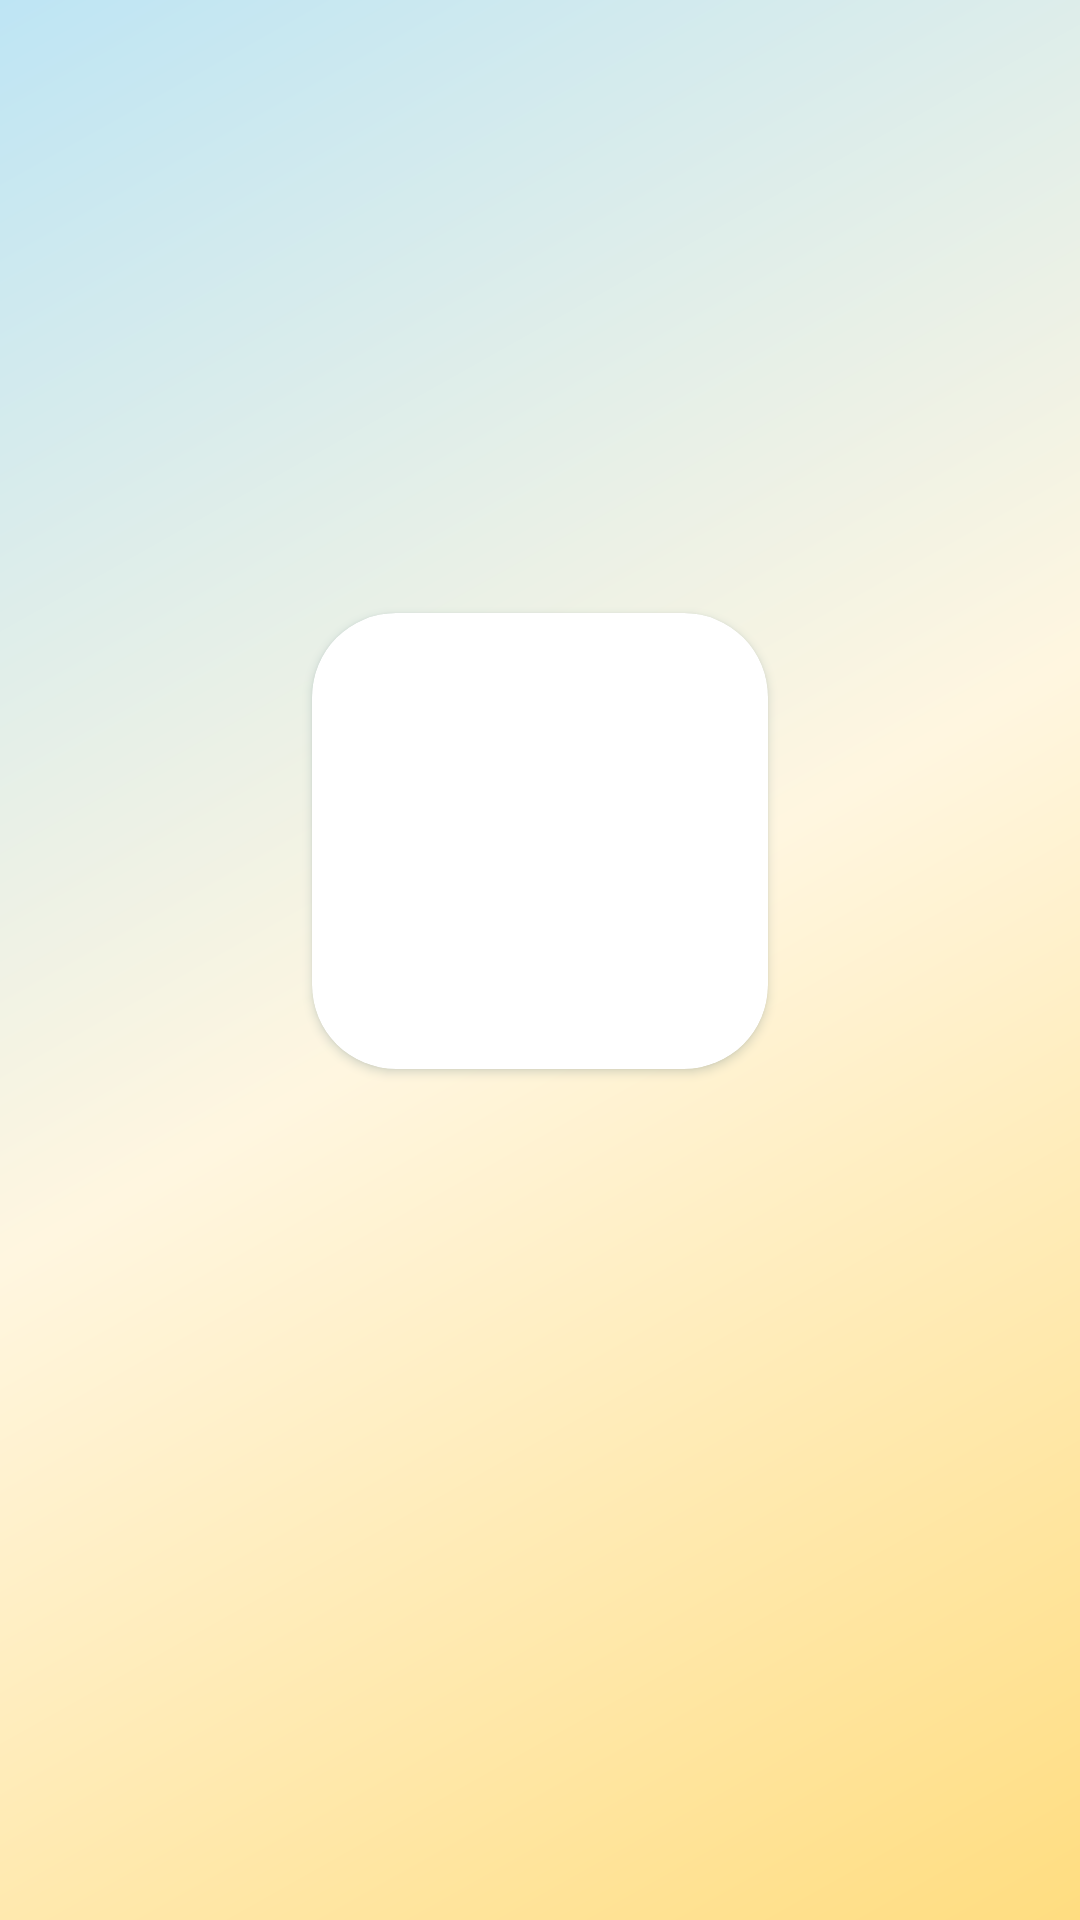

Layout XML and referenced resources for this Android screen:
<!-- AndroidManifest.xml: application theme Theme.Tracker -->
<!-- res/layout/activity_onboarding.xml -->
<?xml version="1.0" encoding="utf-8"?>
<FrameLayout xmlns:android="http://schemas.android.com/apk/res/android"
    xmlns:app="http://schemas.android.com/apk/res-auto"
    xmlns:tools="http://schemas.android.com/tools"
    android:id="@+id/root"
    android:layout_width="match_parent"
    android:layout_height="match_parent"
    android:background="@drawable/bg_header_full"
    tools:ignore="UselessParent">

    <ScrollView
        android:id="@+id/scroll"
        android:layout_width="match_parent"
        android:layout_height="match_parent"
        android:fillViewport="true">

        <LinearLayout
            android:id="@+id/column"
            android:layout_width="match_parent"
            android:layout_height="wrap_content"
            android:gravity="center"
            android:orientation="vertical"
            android:padding="24dp">

            
            <com.google.android.material.card.MaterialCardView
                android:id="@+id/logoTile"
                android:layout_width="wrap_content"
                android:layout_height="wrap_content"
                app:cardBackgroundColor="@color/logo_tile"
                app:cardCornerRadius="28dp"
                app:cardElevation="2dp">

                <ImageView
                    android:id="@+id/logo"
                    android:layout_width="@dimen/onboarding_logo_size"
                    android:layout_height="@dimen/onboarding_logo_size"
                    android:layout_margin="12dp"
                    android:contentDescription="@string/hospital_logo_desc"
                    android:scaleType="fitCenter"
                    android:src="@drawable/hospital_logo" />
            </com.google.android.material.card.MaterialCardView>

            
            <TextView
                android:id="@+id/appNameArabic"
                android:layout_width="match_parent"
                android:layout_height="wrap_content"
                android:layout_marginTop="16dp"
                android:gravity="center"
                android:textColor="@color/on_gradient"
                android:textDirection="rtl"
                android:textSize="24sp"
                android:textStyle="bold"
                tools:text="@string/hospital_name" />

            <TextView
                android:id="@+id/appNameEnglish"
                android:layout_width="match_parent"
                android:layout_height="wrap_content"
                android:layout_marginTop="4dp"
                android:gravity="center"
                android:textColor="@color/on_gradient"
                android:textDirection="ltr"
                android:textSize="20sp"
                android:textStyle="bold"
                tools:text="@string/hospital_name" />

            
            <com.google.android.material.card.MaterialCardView
                android:id="@+id/languageCard"
                android:layout_width="match_parent"
                android:layout_height="wrap_content"
                android:layout_marginTop="24dp"
                android:visibility="gone"
                app:cardCornerRadius="28dp">

                <LinearLayout
                    android:layout_width="match_parent"
                    android:layout_height="wrap_content"
                    android:orientation="vertical"
                    android:padding="24dp">

                    <TextView
                        android:layout_width="match_parent"
                        android:layout_height="wrap_content"
                        android:gravity="center"
                        android:text="@string/onboarding_language_title"
                        android:textAppearance="?attr/textAppearanceTitleLarge" />

                    <com.google.android.material.button.MaterialButton
                        android:id="@+id/arabicButton"
                        android:layout_width="match_parent"
                        android:layout_height="wrap_content"
                        android:layout_marginTop="20dp"
                        android:minHeight="64dp"
                        android:text="@string/language_arabic"
                        android:textSize="22sp" />

                    <com.google.android.material.button.MaterialButton
                        android:id="@+id/englishButton"
                        style="@style/Widget.PillPals.Button.Outlined"
                        android:layout_width="match_parent"
                        android:layout_height="wrap_content"
                        android:layout_marginTop="12dp"
                        android:minHeight="64dp"
                        android:text="@string/language_english"
                        android:textSize="22sp" />
                </LinearLayout>
            </com.google.android.material.card.MaterialCardView>

            
            <com.google.android.material.card.MaterialCardView
                android:id="@+id/pinCard"
                android:layout_width="match_parent"
                android:layout_height="wrap_content"
                android:layout_marginTop="24dp"
                android:visibility="gone"
                app:cardCornerRadius="28dp">

                <LinearLayout
                    android:layout_width="match_parent"
                    android:layout_height="wrap_content"
                    android:orientation="vertical"
                    android:padding="24dp">

                    <TextView
                        android:layout_width="match_parent"
                        android:layout_height="wrap_content"
                        android:text="@string/pin_create_title"
                        android:textAppearance="?attr/textAppearanceTitleLarge" />

                    <TextView
                        android:layout_width="match_parent"
                        android:layout_height="wrap_content"
                        android:layout_marginTop="8dp"
                        android:text="@string/pin_create_message"
                        android:textAppearance="?attr/textAppearanceBodyMedium" />

                    
                    <com.google.android.material.button.MaterialButton
                        android:id="@+id/createPinButton"
                        android:layout_width="match_parent"
                        android:layout_height="wrap_content"
                        android:layout_marginTop="16dp"
                        android:minHeight="56dp"
                        android:text="@string/pin_create_title"
                        app:icon="@drawable/ic_lock" />
                </LinearLayout>
            </com.google.android.material.card.MaterialCardView>
        </LinearLayout>
    </ScrollView>
</FrameLayout>
<!-- resources referenced by this layout -->
<resources>
  <color name="logo_tile">#FFFFFF</color>
  <color name="on_gradient">#1D1B18</color>
  <dimen name="onboarding_logo_size">96dp</dimen>
  <string name="hospital_logo_desc">Smouha University Children\'s Hospital logo</string>
  <string name="hospital_name">Smouha University Children\'s Hospital</string>
  <string name="language_arabic" translatable="false">العربية</string>
  <string name="language_english" translatable="false">English</string>
  <string name="onboarding_language_title">Choose the app language</string>
  <string name="pin_create_message">Only grown-ups should know this PIN. It is needed to confirm pills, to add, edit or delete medicines, and for some parent settings.</string>
  <string name="pin_create_title">Create a parent PIN</string>
  <style name="Theme.Tracker" parent="Base.Theme.Tracker" />
  <color name="gradient_center">#FFF6E0</color>
  <color name="gradient_end">#FFDD80</color>
  <color name="gradient_start">#BEE5F4</color>
  <style name="ShapeAppearance.PillPals.Circle" parent="">
          <item name="cornerFamily">rounded</item>
          <item name="cornerSize">50%</item>
      </style>
  <color name="primary">#A84A0A</color>
  <color name="on_primary">#FFFFFF</color>
  <color name="primary_container">#FFE2C6</color>
  <color name="on_primary_container">#5F2700</color>
  <color name="secondary">#7A5700</color>
  <color name="on_secondary">#FFFFFF</color>
  <color name="secondary_container">#FDC440</color>
  <color name="on_secondary_container">#3B2800</color>
  <color name="tertiary">#0B6A86</color>
  <color name="on_tertiary">#FFFFFF</color>
  <color name="tertiary_container">#D4EEF7</color>
  <color name="on_tertiary_container">#073A4C</color>
  <color name="background">#F4FAFD</color>
  <color name="on_background">#1D1B18</color>
  <color name="surface">#F4FAFD</color>
  <color name="on_surface">#1D1B18</color>
  <color name="surface_variant">#E4EEF3</color>
  <color name="on_surface_variant">#4A545C</color>
  <color name="outline">#6E7880</color>
  <color name="surface_lowest">#FFFFFF</color>
  <color name="surface_low">#FFFCF6</color>
  <color name="surface_container">#FDF6EA</color>
  <color name="surface_high">#F9EFDF</color>
  <color name="surface_highest">#F4E8D4</color>
  <color name="error">#B91C1C</color>
  <color name="on_error">#FFFFFF</color>
  <color name="error_container">#FEE2E2</color>
  <color name="on_error_container">#7F1D1D</color>
  <style name="ThemeOverlay.PillPals.BottomSheetDialog" parent="ThemeOverlay.Material3.BottomSheetDialog">
          <item name="bottomSheetStyle">@style/Widget.PillPals.BottomSheet</item>
      </style>
  <style name="ThemeOverlay.PillPals.Dialog" parent="ThemeOverlay.Material3.MaterialAlertDialog">
          <item name="alertDialogStyle">@style/PillPals.AlertDialog</item>
          <item name="materialAlertDialogTitleTextStyle">@style/PillPals.DialogTitle</item>
      </style>
  <style name="Widget.PillPals.BottomSheet" parent="Widget.Material3.BottomSheet.Modal">
          <item name="backgroundTint">?attr/colorSurfaceContainerLow</item>
          <item name="shapeAppearance">@style/ShapeAppearance.PillPals.SheetTop</item>
      </style>
  <style name="PillPals.AlertDialog" parent="MaterialAlertDialog.Material3">
          <item name="backgroundTint">?attr/colorSurfaceContainerLow</item>
          <item name="shapeAppearance">@style/ShapeAppearance.PillPals.Dialog</item>
      </style>
  <style name="PillPals.DialogTitle" parent="MaterialAlertDialog.Material3.Title.Text">
          <item name="android:textAppearance">?attr/textAppearanceTitleLarge</item>
      </style>
  <color name="shadow_soft">#073A4C</color>
  <style name="ShapeAppearance.PillPals.Dialog" parent="">
          <item name="cornerFamily">rounded</item>
          <item name="cornerSize">28dp</item>
      </style>
</resources>
